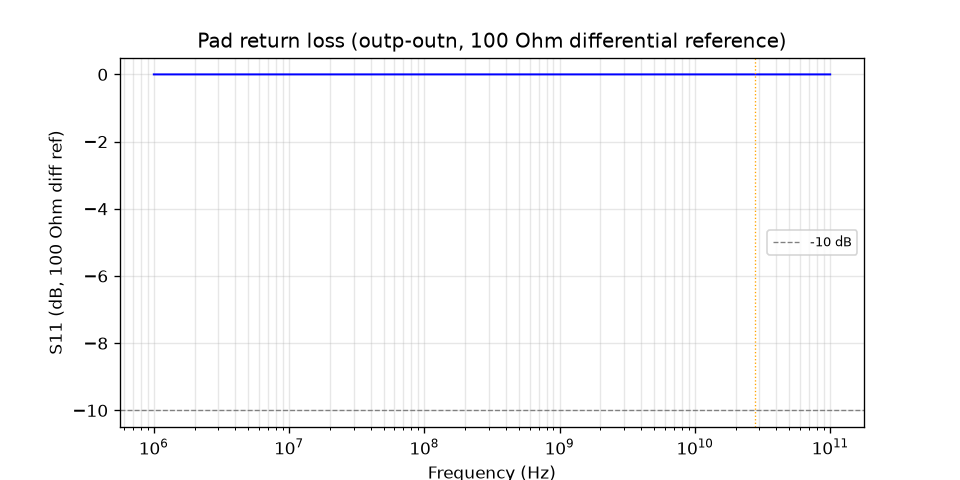

The data file committed next to this chart (first rows):
freq_Hz, S11_dB, Zdiff_ohm
1000000, 0.0, 0.0
1007705, 0.0, 0.0
1015469, 0.0, 0.0
1023293, 0.0, 0.0
1031177, 0.0, 0.0
1039122, 0.0, 0.0
1047129, 0.0, 0.0
1055196, 0.0, 0.0
1063327, 0.0, 0.0
1071519, 0.0, 0.0
1079775, 0.0, 0.0
1088095, 0.0, 0.0
1096478, 0.0, 0.0
1104926, 0.0, 0.0
1113440, 0.0, 0.0
1122018, 0.0, 0.0
1130663, 0.0, 0.0
1139375, 0.0, 0.0
1148154, 0.0, 0.0
1157000, 0.0, 0.0
1165914, 0.0, 0.0
1174898, 0.0, 0.0
1183950, 0.0, 0.0
1193072, 0.0, 0.0
1202264, 0.0, 0.0
1211528, 0.0, 0.0
1220862, 0.0, 0.0
1230269, 0.0, 0.0
1239748, 0.0, 0.0
1249300, 0.0, 0.0
1258925, 0.0, 0.0
1268625, 0.0, 0.0
1278400, 0.0, 0.0
1288250, 0.0, 0.0
1298175, 0.0, 0.0
1308177, 0.0, 0.0
1318257, 0.0, 0.0
1328414, 0.0, 0.0
1338649, 0.0, 0.0
1348963, 0.0, 0.0
1359356, 0.0, 0.0
1369830, 0.0, 0.0
1380384, 0.0, 0.0
1391020, 0.0, 0.0
1401737, 0.0, 0.0
1412538, 0.0, 0.0
1423421, 0.0, 0.0
1434388, 0.0, 0.0
1445440, 0.0, 0.0
1456577, 0.0, 0.0
1467799, 0.0, 0.0
1479108, 0.0, 0.0
1490505, 0.0, 0.0
1501989, 0.0, 0.0
1513561, 0.0, 0.0
1525223, 0.0, 0.0
1536975, 0.0, 0.0
1548817, 0.0, 0.0
1560750, 0.0, 0.0
1572775, 0.0, 0.0
... 1,441 more rows
